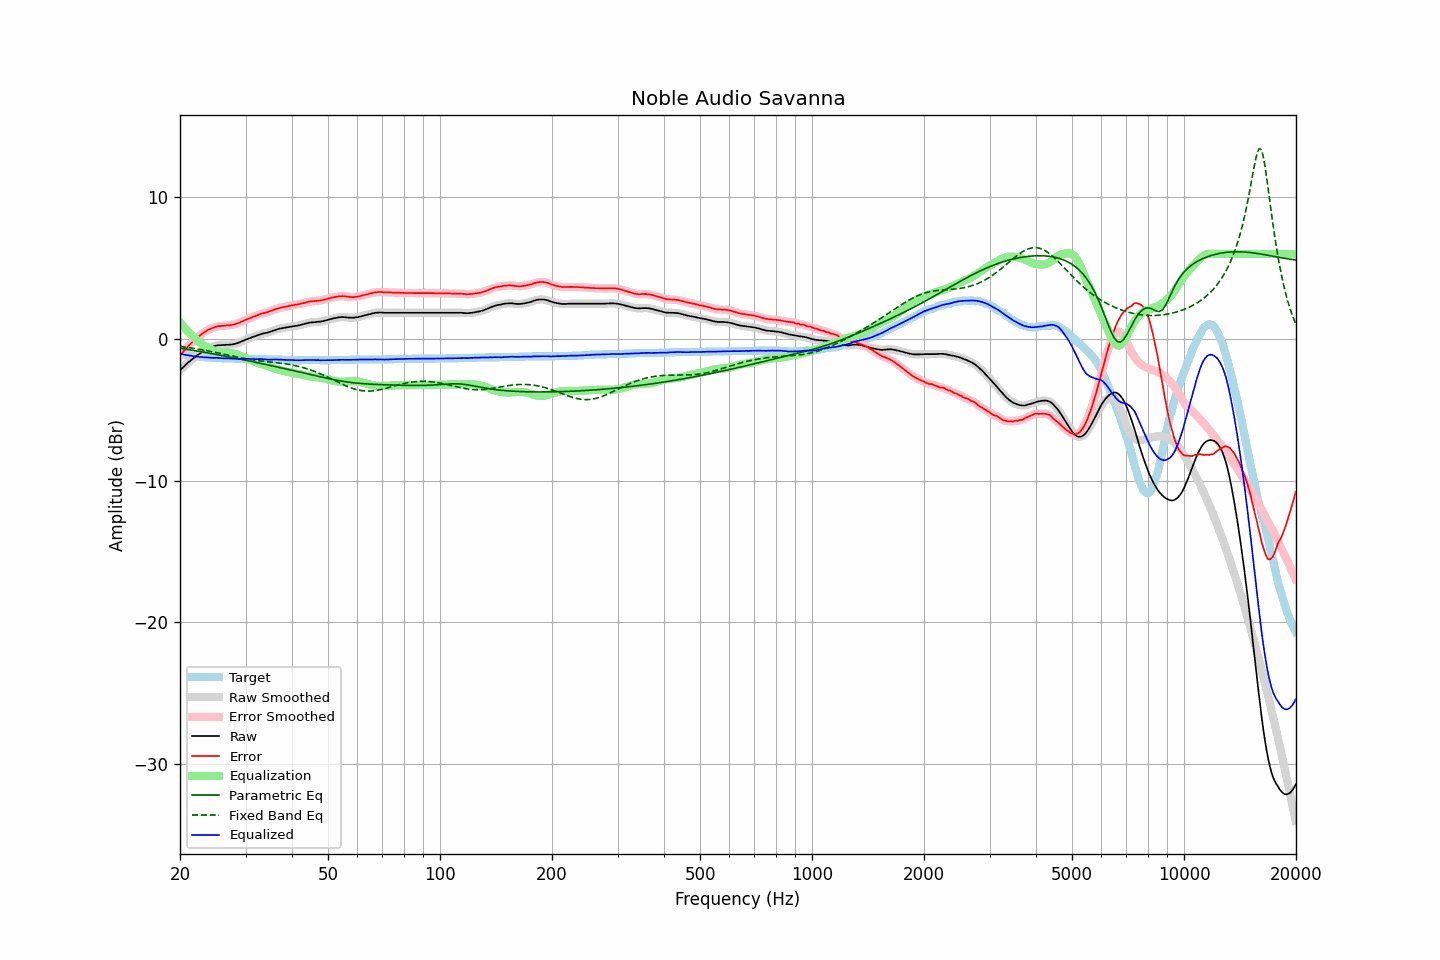

Values plotted in this chart, from the file beside it:
frequency, raw, error, smoothed, error_smoothed, equalization, parametric_eq, fixed_band_eq, equalized_raw, equalized_smoothed, target
20.00, -2.21, -1.17, -2.21, -1.17, 1.17, -0.65, -0.52, -1.04, -1.04, -1.04
20.20, -2.10, -1.03, -2.10, -1.03, 1.03, -0.67, -0.54, -1.06, -1.06, -1.07
20.40, -1.99, -0.90, -1.99, -0.90, 0.90, -0.69, -0.55, -1.09, -1.09, -1.09
20.61, -1.88, -0.77, -1.88, -0.77, 0.77, -0.71, -0.57, -1.11, -1.11, -1.11
20.81, -1.78, -0.65, -1.77, -0.65, 0.64, -0.73, -0.58, -1.13, -1.13, -1.13
21.02, -1.67, -0.52, -1.67, -0.53, 0.52, -0.74, -0.60, -1.14, -1.15, -1.15
21.23, -1.58, -0.41, -1.57, -0.41, 0.41, -0.76, -0.62, -1.17, -1.17, -1.17
21.44, -1.48, -0.29, -1.48, -0.29, 0.29, -0.78, -0.63, -1.18, -1.19, -1.19
21.66, -1.39, -0.18, -1.39, -0.18, 0.18, -0.80, -0.65, -1.20, -1.20, -1.21
21.87, -1.30, -0.08, -1.29, -0.07, 0.08, -0.82, -0.67, -1.22, -1.22, -1.22
22.09, -1.21, 0.03, -1.21, 0.02, -0.02, -0.84, -0.69, -1.23, -1.23, -1.24
22.31, -1.13, 0.12, -1.13, 0.12, -0.12, -0.86, -0.71, -1.25, -1.25, -1.25
22.54, -1.05, 0.21, -1.04, 0.21, -0.22, -0.88, -0.72, -1.26, -1.26, -1.26
22.76, -0.97, 0.30, -0.97, 0.30, -0.31, -0.90, -0.74, -1.27, -1.27, -1.27
22.99, -0.89, 0.39, -0.89, 0.39, -0.39, -0.92, -0.76, -1.28, -1.28, -1.28
23.22, -0.82, 0.47, -0.81, 0.47, -0.47, -0.94, -0.79, -1.29, -1.28, -1.29
23.45, -0.75, 0.55, -0.75, 0.55, -0.54, -0.96, -0.81, -1.29, -1.29, -1.30
23.69, -0.69, 0.62, -0.69, 0.62, -0.61, -0.98, -0.83, -1.30, -1.30, -1.31
23.92, -0.64, 0.67, -0.63, 0.68, -0.67, -1.00, -0.85, -1.31, -1.31, -1.31
24.16, -0.59, 0.73, -0.59, 0.73, -0.73, -1.02, -0.87, -1.31, -1.32, -1.32
24.40, -0.55, 0.77, -0.55, 0.77, -0.78, -1.04, -0.90, -1.32, -1.32, -1.32
24.65, -0.52, 0.81, -0.51, 0.81, -0.82, -1.06, -0.92, -1.33, -1.33, -1.33
24.89, -0.48, 0.85, -0.48, 0.85, -0.85, -1.08, -0.94, -1.32, -1.33, -1.33
25.14, -0.45, 0.89, -0.45, 0.88, -0.88, -1.10, -0.97, -1.32, -1.33, -1.34
25.39, -0.44, 0.91, -0.44, 0.91, -0.90, -1.12, -0.99, -1.33, -1.33, -1.35
25.65, -0.44, 0.91, -0.43, 0.92, -0.91, -1.14, -1.02, -1.35, -1.35, -1.35
25.91, -0.43, 0.93, -0.43, 0.92, -0.93, -1.17, -1.04, -1.35, -1.36, -1.36
26.16, -0.43, 0.93, -0.42, 0.93, -0.94, -1.19, -1.07, -1.36, -1.36, -1.36
26.43, -0.42, 0.94, -0.42, 0.94, -0.95, -1.21, -1.09, -1.36, -1.36, -1.36
26.69, -0.41, 0.96, -0.41, 0.95, -0.95, -1.23, -1.12, -1.36, -1.36, -1.37
26.96, -0.41, 0.96, -0.40, 0.96, -0.96, -1.25, -1.14, -1.37, -1.37, -1.37
27.23, -0.40, 0.98, -0.40, 0.98, -0.98, -1.27, -1.17, -1.37, -1.37, -1.38
27.50, -0.39, 0.99, -0.39, 0.99, -0.99, -1.30, -1.19, -1.38, -1.38, -1.38
27.77, -0.37, 1.01, -0.37, 1.01, -1.02, -1.32, -1.22, -1.38, -1.38, -1.38
28.05, -0.35, 1.04, -0.35, 1.04, -1.04, -1.34, -1.24, -1.39, -1.39, -1.39
28.33, -0.32, 1.07, -0.32, 1.07, -1.08, -1.36, -1.26, -1.39, -1.39, -1.39
28.62, -0.28, 1.11, -0.28, 1.11, -1.12, -1.39, -1.29, -1.39, -1.40, -1.39
28.90, -0.24, 1.16, -0.23, 1.16, -1.16, -1.41, -1.31, -1.40, -1.39, -1.40
29.19, -0.19, 1.21, -0.19, 1.21, -1.21, -1.43, -1.33, -1.39, -1.39, -1.40
29.48, -0.14, 1.26, -0.14, 1.26, -1.26, -1.46, -1.35, -1.39, -1.39, -1.40
29.78, -0.09, 1.31, -0.09, 1.31, -1.30, -1.48, -1.38, -1.39, -1.39, -1.40
30.08, -0.04, 1.36, -0.04, 1.36, -1.35, -1.50, -1.40, -1.39, -1.39, -1.40
30.38, 0.00, 1.41, 0.00, 1.41, -1.40, -1.52, -1.42, -1.40, -1.40, -1.41
30.68, 0.04, 1.45, 0.04, 1.45, -1.45, -1.55, -1.43, -1.41, -1.40, -1.41
30.99, 0.08, 1.49, 0.09, 1.49, -1.49, -1.57, -1.45, -1.41, -1.41, -1.41
31.30, 0.13, 1.54, 0.13, 1.54, -1.54, -1.60, -1.47, -1.41, -1.41, -1.41
31.61, 0.17, 1.59, 0.17, 1.58, -1.59, -1.62, -1.49, -1.41, -1.42, -1.42
31.93, 0.20, 1.62, 0.21, 1.63, -1.63, -1.64, -1.50, -1.43, -1.42, -1.42
32.24, 0.25, 1.67, 0.25, 1.67, -1.67, -1.67, -1.52, -1.42, -1.42, -1.42
32.57, 0.29, 1.72, 0.29, 1.72, -1.71, -1.69, -1.53, -1.42, -1.42, -1.43
32.89, 0.33, 1.76, 0.33, 1.76, -1.75, -1.71, -1.55, -1.42, -1.42, -1.43
33.22, 0.37, 1.80, 0.37, 1.80, -1.79, -1.74, -1.56, -1.41, -1.42, -1.43
33.55, 0.39, 1.83, 0.40, 1.83, -1.82, -1.76, -1.57, -1.43, -1.43, -1.44
33.89, 0.42, 1.86, 0.42, 1.86, -1.86, -1.79, -1.58, -1.44, -1.44, -1.44
34.23, 0.44, 1.88, 0.44, 1.89, -1.89, -1.81, -1.60, -1.45, -1.45, -1.44
34.57, 0.47, 1.92, 0.48, 1.92, -1.93, -1.84, -1.61, -1.46, -1.45, -1.45
34.92, 0.51, 1.96, 0.51, 1.96, -1.97, -1.86, -1.62, -1.45, -1.46, -1.45
35.27, 0.55, 2.00, 0.55, 2.00, -2.01, -1.89, -1.63, -1.45, -1.45, -1.45
35.62, 0.59, 2.05, 0.59, 2.05, -2.04, -1.91, -1.64, -1.45, -1.45, -1.46
35.97, 0.63, 2.09, 0.63, 2.09, -2.08, -1.94, -1.66, -1.45, -1.45, -1.46
... 635 more rows
